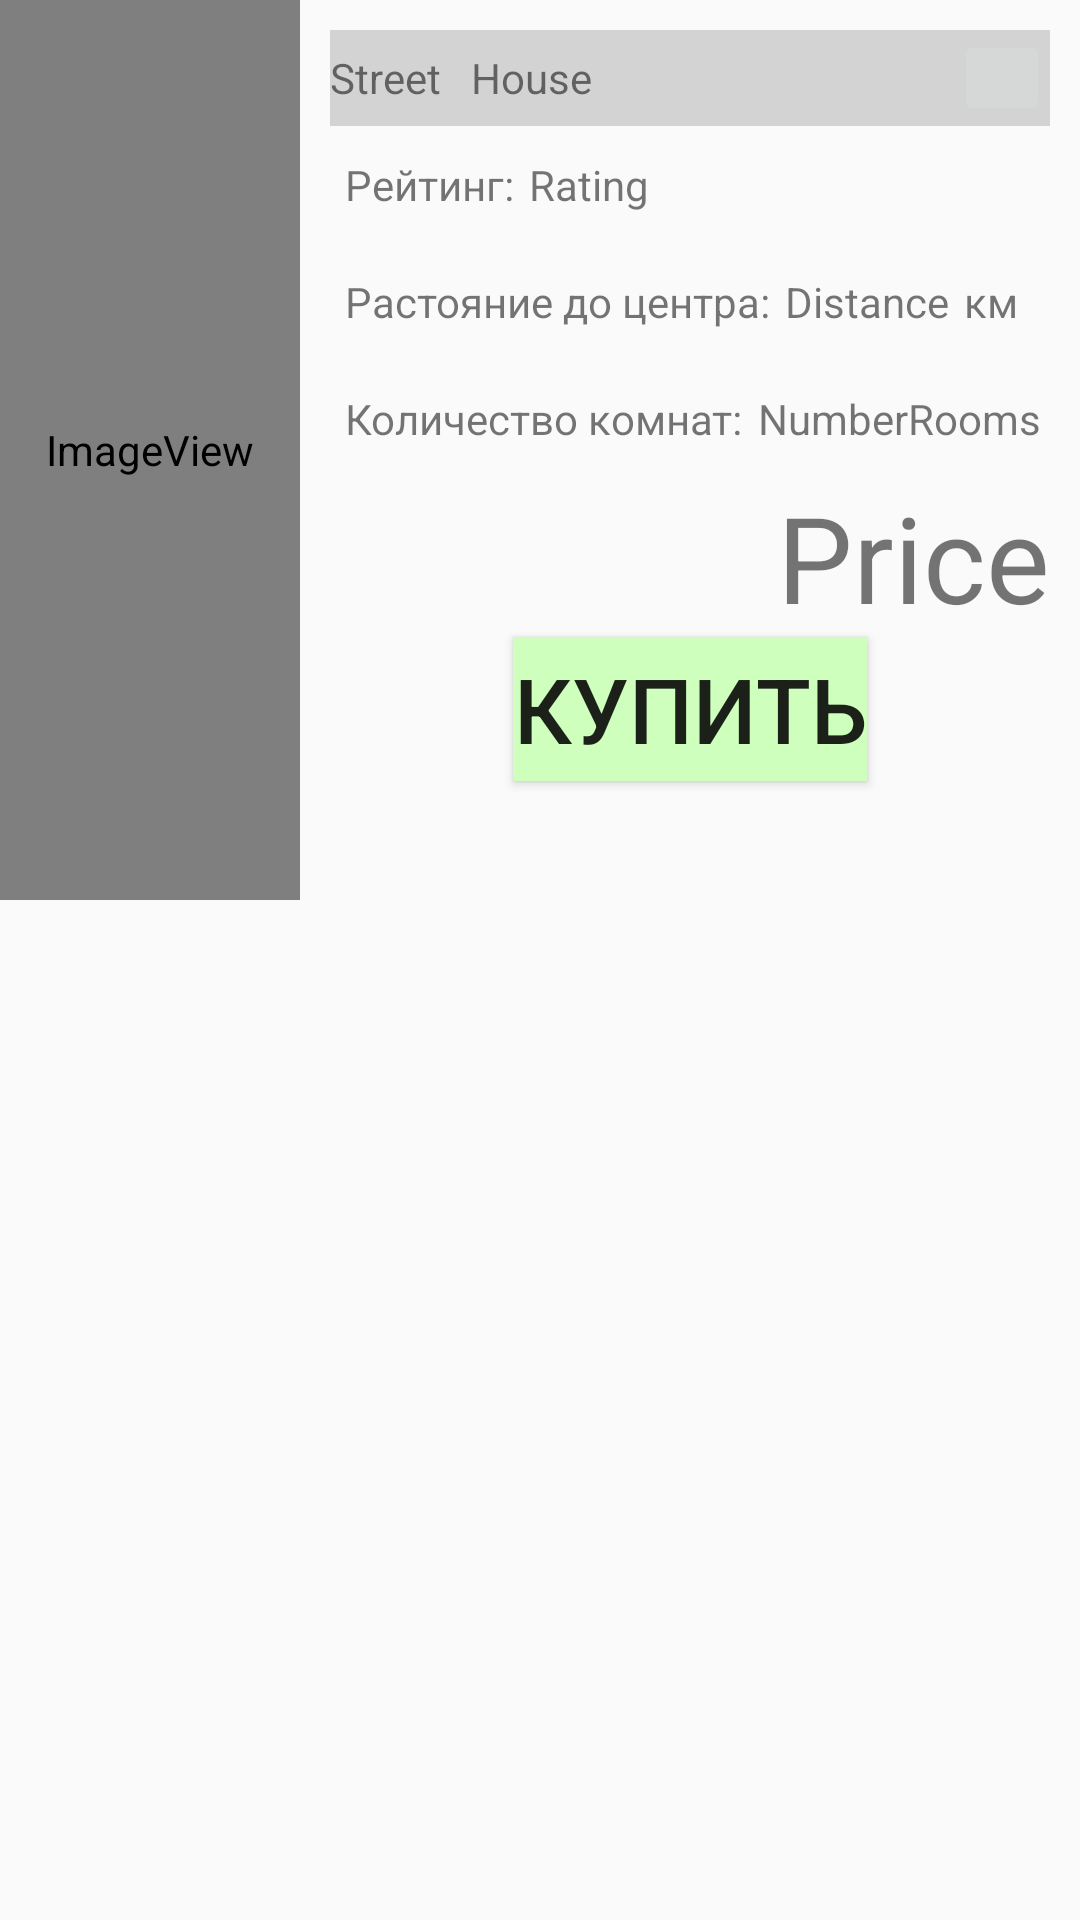

The Android layout XML behind this screen, and the referenced resources:
<!-- AndroidManifest.xml: application theme AppTheme -->
<!-- res/layout/ferm.xml -->
<?xml version="1.0" encoding="utf-8"?>
<LinearLayout
    xmlns:android="http://schemas.android.com/apk/res/android"
    xmlns:app="http://schemas.android.com/apk/res-auto"
    android:layout_width="match_parent"
    android:layout_height="wrap_content"
    android:orientation="horizontal">

    <ImageView
        android:id="@+id/imgFerm"
        android:layout_width="100dp"
        android:layout_height="300dp"
        android:adjustViewBounds="true"
        android:scaleType="centerCrop"
        app:srcCompat="@mipmap/ic_ferm"/>

    <LinearLayout
        android:layout_width="match_parent"
        android:layout_height="match_parent"
        android:layout_margin="10dp"
        android:orientation="vertical">

        <LinearLayout
            android:layout_width="match_parent"
            android:layout_height="wrap_content"
            android:orientation="horizontal"
            android:background="#d3d3d3">

            <TextView
                android:id="@+id/txtStreet"
                android:layout_width="wrap_content"
                android:layout_height="match_parent"
                android:gravity="center"
                android:text="Street"/>
            <TextView
                android:id="@+id/txtHouse"
                android:layout_width="wrap_content"
                android:layout_height="match_parent"
                android:layout_marginHorizontal="10dp"
                android:gravity="center"
                android:text="House"/>

            <LinearLayout
                android:layout_width="match_parent"
                android:layout_height="match_parent"
                android:gravity="end">

                <ImageButton
                    android:id="@+id/btnLike"
                    android:layout_width="32dp"
                    android:layout_height="32dp"
                    android:src="@drawable/common_google_signin_btn_icon_dark_focused"/>

            </LinearLayout>
        </LinearLayout>

        <LinearLayout
            android:layout_width="wrap_content"
            android:layout_height="wrap_content"
            android:layout_marginVertical="10dp">
            <TextView
                android:layout_width="wrap_content"
                android:layout_height="wrap_content"
                android:layout_marginHorizontal="5dp"
                android:text="Рейтинг:"/>
            <TextView
                android:id="@+id/txtRating"
                android:layout_width="wrap_content"
                android:layout_height="wrap_content"
                android:text="Rating"/>
        </LinearLayout>

        <LinearLayout
            android:layout_width="wrap_content"
            android:layout_height="wrap_content"
            android:layout_marginVertical="10dp">
            <TextView
                android:layout_width="wrap_content"
                android:layout_height="wrap_content"
                android:layout_marginHorizontal="5dp"
                android:text="Растояние до центра:"/>
            <TextView
                android:id="@+id/txtDistance"
                android:layout_width="wrap_content"
                android:layout_height="wrap_content"
                android:text="Distance"/>
            <TextView
                android:layout_width="wrap_content"
                android:layout_height="wrap_content"
                android:layout_marginHorizontal="5dp"
                android:text="км"/>
        </LinearLayout>

        <LinearLayout
            android:layout_width="wrap_content"
            android:layout_height="wrap_content"
            android:layout_marginVertical="10dp">
            <TextView
                android:layout_width="wrap_content"
                android:layout_height="wrap_content"
                android:layout_marginHorizontal="5dp"
                android:text="Количество комнат:"/>
            <TextView
                android:id="@+id/txtNumberRooms"
                android:layout_width="wrap_content"
                android:layout_height="wrap_content"
                android:text="NumberRooms"/>
        </LinearLayout>

        <TextView
            android:id="@+id/txtPrice"
            android:layout_width="wrap_content"
            android:layout_height="wrap_content"
            android:layout_gravity="end"
            android:textSize="40sp"
            android:text="Price"/>

        <Button
            android:id="@+id/btnPay"
            android:layout_width="wrap_content"
            android:layout_height="wrap_content"
            android:layout_gravity="center"
            android:textSize="30sp"
            android:background="#ceffbc"
            android:text="Купить"/>

    </LinearLayout>
</LinearLayout>
<!-- resources referenced by this layout -->
<resources>
  <!-- mipmap ic_ferm (mipmap-anydpi-v26) -->
  <?xml version="1.0" encoding="utf-8"?>
  <adaptive-icon xmlns:android="http://schemas.android.com/apk/res/android">
      <background android:drawable="@drawable/ic_ferm_background"/>
      <foreground android:drawable="@mipmap/ic_ferm_foreground"/>
  </adaptive-icon>
  <style name="AppTheme" parent="Theme.AppCompat.Light.DarkActionBar">
          
          <item name="colorPrimary">#02553B</item>
          <item name="colorPrimaryDark">#02553B</item>
          <item name="colorAccent">@color/colorAccent</item>
      </style>
  <!-- not gathered from this repository: default colours our renderer supplied (Android Studio template values) -->
  <color name="colorAccent">#FF03DAC5</color>
</resources>
